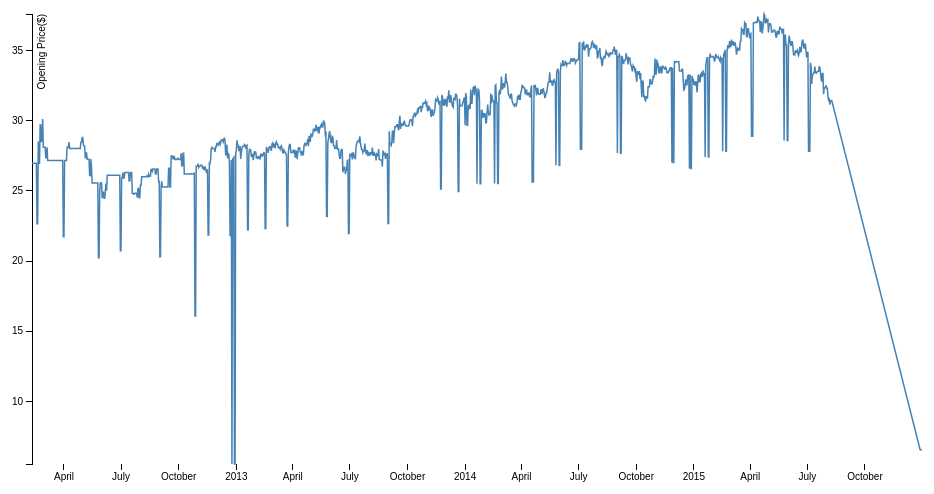
D3 v3 page, settled after 360 driven frames (6 s of simulated time); the page loaded 1 data file(s).



var margin = {top: 20, right: 20, bottom: 30, left: 50},
    width = 960 - margin.left - margin.right,
    height = 500 - margin.top - margin.bottom;

var parseDate = d3.time.format("%m/%_d/%Y").parse;

var x = d3.time.scale()
    .range([0, width]);

var y = d3.scale.linear()
    .range([height, 0]);

var xAxis = d3.svg.axis()
    .scale(x)
    .orient("bottom");

var yAxis = d3.svg.axis()
    .scale(y)
    .orient("left");

var line = d3.svg.line()
    .x(function(d) { return x(d.date); })
    .y(function(d) { return y(d.close); });

var svg = d3.select("body").append("svg")
    .attr("width", width + margin.left + margin.right)
    .attr("height", height + margin.top + margin.bottom)
  .append("g")
    .attr("transform", "translate(" + margin.left + "," + margin.top + ")");

d3.csv("stocks.csv", function(error, data) {
  if (error) throw error;
  data.forEach(function(d) {
    d.date = parseDate(d.date);
    d.close = +d.close;
  });

  x.domain(d3.extent(data, function(d) { return d.date; }));
  y.domain(d3.extent(data, function(d) { return d.close; }));

  svg.append("g")
      .attr("class", "x axis")
      .attr("transform", "translate(0," + height + ")")
      .call(xAxis)
	  
  svg.append("g")
      .attr("class", "y axis")
      .call(yAxis)
    .append("text")
      .attr("transform", "rotate(-90)")
      .attr("y", 6)
      .attr("dy", ".71em")
      .style("text-anchor", "end")
      .text("Opening Price($)");

  svg.append("path")
      .datum(data)
      .attr("class", "line")
      .attr("d", line);
});



### data: stocks.csv
symbol, date, open, high, low, close, volume, adj_close
AAIT, 2/10/2012, ?26.960, 26.96, 26.96, 26.96, 0, 25.43
AAIT, 2/11/2012, ?26.960, 26.96, 26.96, 26.96, 0, 25.43
AAIT, 2/12/2012, ?26.960, 26.96, 26.96, 26.96, 0, 25.43
AAIT, 2/13/2012, ?26.960, 26.96, 26.96, 26.96, 0, 25.43
AAIT, 2/14/2012, ?26.960, 26.96, 26.96, 26.96, 0, 25.43
AAIT, 2/15/2012, ?26.960, 26.96, 26.96, 26.96, 0, 25.43
AAIT, 2/16/2012, ?26.960, 26.96, 26.96, 26.96, 0, 25.43
AAIT, 2/17/2012, ?26.960, 26.96, 26.96, 26.96, 0, 25.43
AAIT, 2/18/2012, ?22.660, 22.66, 22.66, 22.66, 20, 21.37
AAIT, 2/19/2012, ?22.660, 22.66, 22.66, 22.66, 20, 21.37
AAIT, 2/20/2012, ?28.320, 28.75, 28.1, 28.51, 220, 26.89
AAIT, 2/21/2012, ?26.960, 26.96, 26.96, 26.96, 0, 25.43
AAIT, 2/22/2012, ?26.960, 26.96, 26.96, 26.96, 0, 25.43
AAIT, 2/23/2012, ?29.690, 29.69, 29.69, 29.69, 100, 28
AAIT, 2/24/2012, ?29.690, 29.69, 29.69, 29.69, 0, 28
AAIT, 2/25/2012, ?28.320, 28.75, 28.1, 28.51, 220, 26.89
AAIT, 2/26/2012, ?28.320, 28.75, 28.1, 28.51, 220, 26.89
AAIT, 2/27/2012, ?28.230, 30.36, 28.23, 30.11, 400, 28.4
AAIT, 2/28/2012, ?29.040, 29.04, 27.92, 28.11, 700, 26.51
AAIT, 2/29/2012, ?28.110, 28.11, 28.11, 28.11, 0, 26.51
AAIT, 3/1/2012, ?28.110, 28.11, 28.11, 28.11, 0, 26.51
AAIT, 3/2/2012, ?28.110, 28.11, 28.11, 28.11, 0, 26.51
AAIT, 3/3/2012, ?27.358, 27.36, 27.36, 27.36, 40, 25.8
AAIT, 3/4/2012, ?27.358, 27.36, 27.36, 27.36, 40, 25.8
AAIT, 3/5/2012, ?28.110, 28.11, 28.11, 28.11, 0, 26.51
AAIT, 3/6/2012, ?27.170, 27.17, 27.17, 27.17, 200, 25.63
AAIT, 3/7/2012, ?27.170, 27.17, 27.17, 27.17, 0, 25.63
AAIT, 3/8/2012, ?27.170, 27.17, 27.17, 27.17, 0, 25.63
AAIT, 3/9/2012, ?27.170, 27.17, 27.17, 27.17, 0, 25.63
AAIT, 3/10/2012, ?27.170, 27.17, 27.17, 27.17, 0, 25.63
AAIT, 3/11/2012, ?27.170, 27.17, 27.17, 27.17, 0, 25.63
AAIT, 3/12/2012, ?27.170, 27.17, 27.17, 27.17, 0, 25.63
AAIT, 3/13/2012, ?27.170, 27.17, 27.17, 27.17, 0, 25.63
AAIT, 3/14/2012, ?27.170, 27.17, 27.17, 27.17, 0, 25.63
AAIT, 3/15/2012, ?27.170, 27.17, 27.17, 27.17, 0, 25.63
AAIT, 3/16/2012, ?27.170, 27.17, 27.17, 27.17, 0, 25.63
AAIT, 3/17/2012, ?27.170, 27.17, 27.17, 27.17, 0, 25.63
AAIT, 3/18/2012, ?27.170, 27.17, 27.17, 27.17, 0, 25.63
AAIT, 3/19/2012, ?27.170, 27.17, 27.17, 27.17, 0, 25.63
AAIT, 3/20/2012, ?27.170, 27.17, 27.17, 27.17, 0, 25.63
AAIT, 3/21/2012, ?27.170, 27.17, 27.17, 27.17, 0, 25.63
AAIT, 3/22/2012, ?27.170, 27.17, 27.17, 27.17, 0, 25.63
AAIT, 3/23/2012, ?27.170, 27.17, 27.17, 27.17, 0, 25.63
AAIT, 3/24/2012, ?27.170, 27.17, 27.17, 27.17, 0, 25.63
AAIT, 3/25/2012, ?27.170, 27.17, 27.17, 27.17, 0, 25.63
AAIT, 3/26/2012, ?27.170, 27.17, 27.17, 27.17, 0, 25.63
AAIT, 3/27/2012, ?27.170, 27.17, 27.17, 27.17, 0, 25.63
AAIT, 3/28/2012, ?27.170, 27.17, 27.17, 27.17, 0, 25.63
AAIT, 3/29/2012, ?27.170, 27.17, 27.17, 27.17, 0, 25.63
AAIT, 3/30/2012, ?27.170, 27.17, 27.17, 27.17, 0, 25.63
AAIT, 3/31/2012, ?21.736, 21.74, 21.74, 21.74, 0, 20.5
AAIT, 4/1/2012, ?21.736, 21.74, 21.74, 21.74, 0, 20.5
AAIT, 4/2/2012, ?27.170, 27.17, 27.17, 27.17, 0, 25.63
AAIT, 4/3/2012, ?27.170, 27.17, 27.17, 27.17, 0, 25.63
AAIT, 4/4/2012, ?27.170, 27.17, 27.17, 27.17, 0, 25.63
AAIT, 4/5/2012, ?27.170, 27.17, 27.17, 27.17, 0, 25.63
AAIT, 4/6/2012, ?28.112, 28.11, 28.11, 28.11, 60, 26.52
AAIT, 4/7/2012, ?28.112, 28.11, 28.11, 28.11, 60, 26.52
AAIT, 4/8/2012, ?28.112, 28.11, 28.11, 28.11, 60, 26.52
AAIT, 4/9/2012, ?28.480, 28.48, 28.48, 28.48, 100, 26.86
... 1,218 more rows